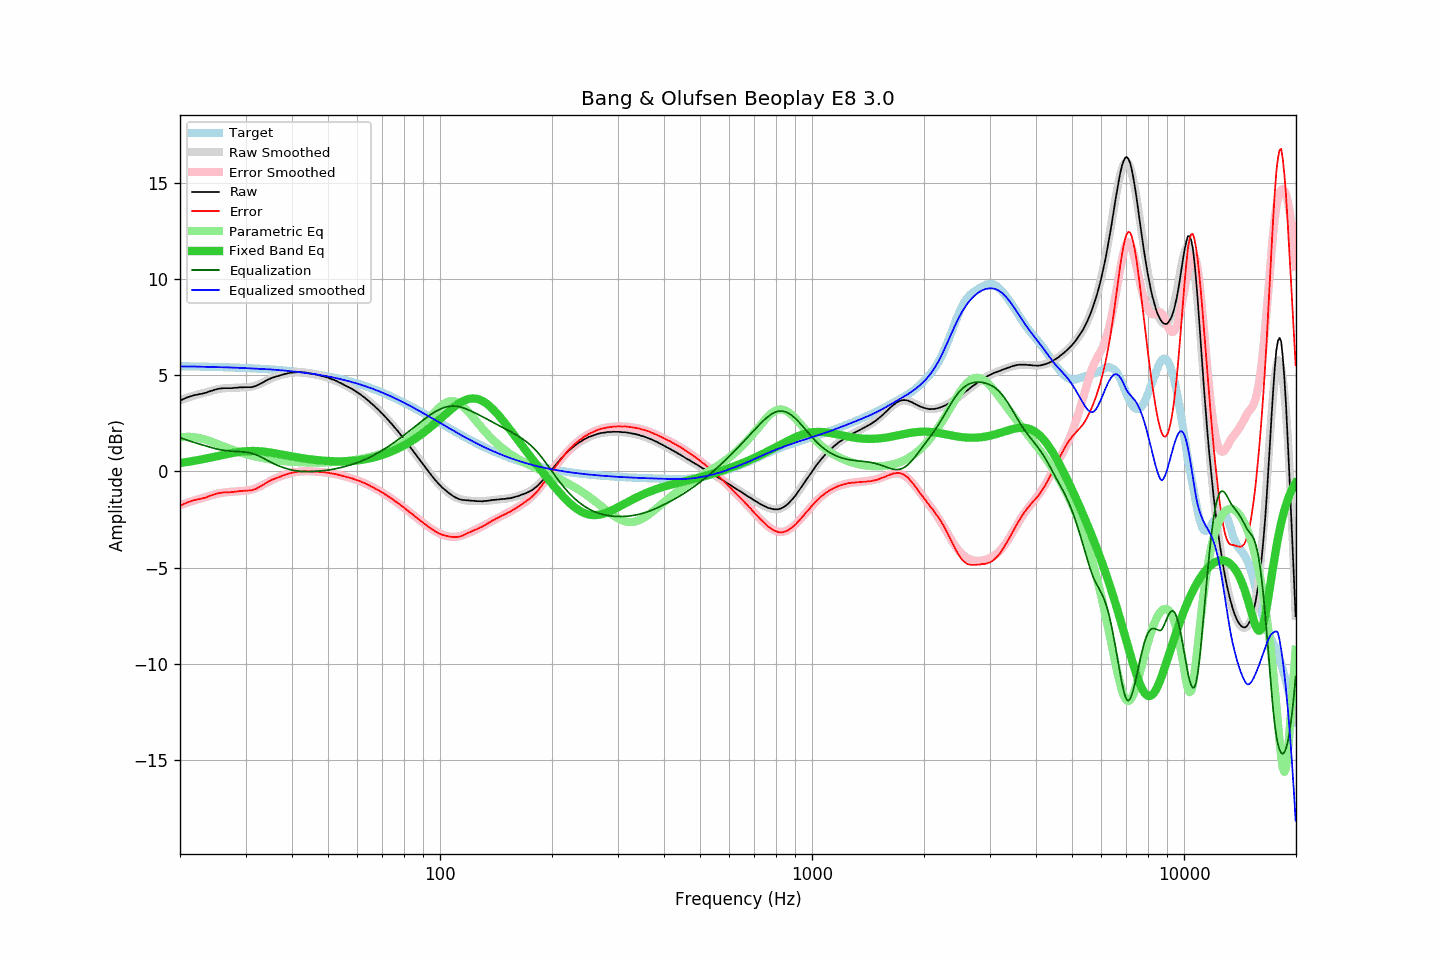

Values plotted in this chart, from the file beside it:
frequency, raw, error, smoothed, error_smoothed, equalization, parametric_eq, equalized_raw, equalized_smoothed, target
20.00, 3.67, -1.80, 3.71, -1.76, 1.76, 0.44, 5.43, 5.46, 5.47
20.20, 3.72, -1.75, 3.73, -1.73, 1.73, 0.45, 5.45, 5.46, 5.47
20.40, 3.76, -1.71, 3.76, -1.70, 1.70, 0.46, 5.46, 5.46, 5.47
20.61, 3.80, -1.67, 3.79, -1.67, 1.67, 0.47, 5.47, 5.46, 5.47
20.81, 3.83, -1.64, 3.82, -1.64, 1.64, 0.49, 5.47, 5.46, 5.47
21.02, 3.87, -1.59, 3.85, -1.61, 1.61, 0.50, 5.48, 5.46, 5.47
21.23, 3.89, -1.57, 3.87, -1.59, 1.59, 0.51, 5.48, 5.46, 5.46
21.44, 3.92, -1.54, 3.90, -1.56, 1.56, 0.53, 5.48, 5.46, 5.46
21.66, 3.94, -1.52, 3.93, -1.53, 1.53, 0.54, 5.47, 5.46, 5.46
21.87, 3.97, -1.49, 3.95, -1.50, 1.50, 0.56, 5.48, 5.46, 5.46
22.09, 3.98, -1.48, 3.98, -1.48, 1.48, 0.57, 5.46, 5.46, 5.46
22.31, 4.00, -1.46, 4.00, -1.45, 1.45, 0.59, 5.45, 5.45, 5.46
22.54, 4.02, -1.43, 4.02, -1.43, 1.43, 0.60, 5.45, 5.45, 5.46
22.76, 4.03, -1.42, 4.04, -1.40, 1.40, 0.62, 5.44, 5.45, 5.45
22.99, 4.05, -1.40, 4.06, -1.38, 1.38, 0.63, 5.43, 5.44, 5.45
23.22, 4.07, -1.38, 4.09, -1.36, 1.36, 0.65, 5.43, 5.44, 5.45
23.45, 4.09, -1.36, 4.11, -1.33, 1.33, 0.67, 5.42, 5.44, 5.45
23.69, 4.12, -1.33, 4.13, -1.31, 1.31, 0.69, 5.43, 5.44, 5.45
23.92, 4.15, -1.29, 4.16, -1.28, 1.28, 0.70, 5.43, 5.44, 5.44
24.16, 4.18, -1.26, 4.18, -1.26, 1.26, 0.72, 5.44, 5.44, 5.44
24.40, 4.20, -1.24, 4.20, -1.23, 1.23, 0.74, 5.43, 5.44, 5.44
24.65, 4.23, -1.21, 4.23, -1.21, 1.21, 0.76, 5.44, 5.44, 5.44
24.89, 4.26, -1.17, 4.25, -1.18, 1.18, 0.78, 5.45, 5.43, 5.44
25.14, 4.28, -1.15, 4.27, -1.16, 1.16, 0.79, 5.45, 5.43, 5.43
25.39, 4.30, -1.13, 4.29, -1.14, 1.14, 0.81, 5.45, 5.43, 5.43
25.65, 4.31, -1.12, 4.30, -1.13, 1.13, 0.83, 5.44, 5.43, 5.43
25.91, 4.32, -1.10, 4.31, -1.11, 1.11, 0.85, 5.43, 5.42, 5.43
26.16, 4.33, -1.09, 4.32, -1.10, 1.10, 0.87, 5.43, 5.42, 5.42
26.43, 4.33, -1.09, 4.33, -1.09, 1.09, 0.88, 5.42, 5.42, 5.42
26.69, 4.33, -1.09, 4.33, -1.08, 1.08, 0.90, 5.41, 5.41, 5.42
26.96, 4.33, -1.08, 4.34, -1.07, 1.07, 0.92, 5.40, 5.41, 5.42
27.23, 4.33, -1.08, 4.34, -1.06, 1.06, 0.94, 5.40, 5.41, 5.41
27.50, 4.33, -1.08, 4.35, -1.06, 1.06, 0.95, 5.39, 5.41, 5.41
27.77, 4.34, -1.06, 4.35, -1.05, 1.05, 0.97, 5.39, 5.40, 5.41
28.05, 4.35, -1.05, 4.35, -1.05, 1.05, 0.98, 5.40, 5.40, 5.40
28.33, 4.35, -1.05, 4.35, -1.04, 1.04, 1.00, 5.40, 5.40, 5.40
28.62, 4.36, -1.04, 4.36, -1.04, 1.04, 1.01, 5.40, 5.40, 5.40
28.90, 4.37, -1.02, 4.36, -1.03, 1.03, 1.02, 5.40, 5.39, 5.39
29.19, 4.38, -1.01, 4.36, -1.03, 1.03, 1.03, 5.41, 5.39, 5.39
29.48, 4.37, -1.02, 4.36, -1.02, 1.02, 1.04, 5.39, 5.38, 5.39
29.78, 4.38, -1.00, 4.37, -1.01, 1.01, 1.05, 5.39, 5.38, 5.38
30.08, 4.38, -1.00, 4.37, -1.00, 1.00, 1.05, 5.38, 5.37, 5.38
30.38, 4.38, -0.99, 4.38, -0.99, 0.99, 1.06, 5.37, 5.37, 5.38
30.68, 4.38, -0.99, 4.39, -0.97, 0.97, 1.06, 5.36, 5.36, 5.37
30.99, 4.38, -0.99, 4.40, -0.96, 0.96, 1.06, 5.34, 5.36, 5.37
31.30, 4.39, -0.97, 4.42, -0.93, 0.93, 1.06, 5.33, 5.35, 5.36
31.61, 4.42, -0.94, 4.44, -0.91, 0.91, 1.06, 5.33, 5.35, 5.36
31.93, 4.44, -0.91, 4.47, -0.88, 0.88, 1.06, 5.32, 5.34, 5.35
32.24, 4.48, -0.87, 4.49, -0.84, 0.84, 1.06, 5.33, 5.34, 5.35
32.57, 4.52, -0.82, 4.53, -0.81, 0.81, 1.05, 5.33, 5.34, 5.35
32.89, 4.56, -0.78, 4.57, -0.77, 0.77, 1.05, 5.33, 5.33, 5.34
33.22, 4.61, -0.72, 4.61, -0.72, 0.72, 1.04, 5.33, 5.33, 5.34
33.55, 4.64, -0.69, 4.65, -0.68, 0.68, 1.03, 5.32, 5.33, 5.33
33.89, 4.70, -0.62, 4.69, -0.63, 0.63, 1.02, 5.33, 5.32, 5.33
34.23, 4.74, -0.58, 4.73, -0.59, 0.59, 1.01, 5.33, 5.32, 5.32
34.57, 4.79, -0.52, 4.77, -0.54, 0.54, 1.00, 5.33, 5.31, 5.31
34.92, 4.82, -0.49, 4.81, -0.50, 0.50, 0.99, 5.32, 5.31, 5.31
35.27, 4.86, -0.44, 4.85, -0.46, 0.46, 0.97, 5.32, 5.30, 5.30
35.62, 4.89, -0.41, 4.88, -0.42, 0.42, 0.96, 5.31, 5.30, 5.30
35.97, 4.91, -0.38, 4.91, -0.38, 0.38, 0.94, 5.29, 5.29, 5.29
... 635 more rows
